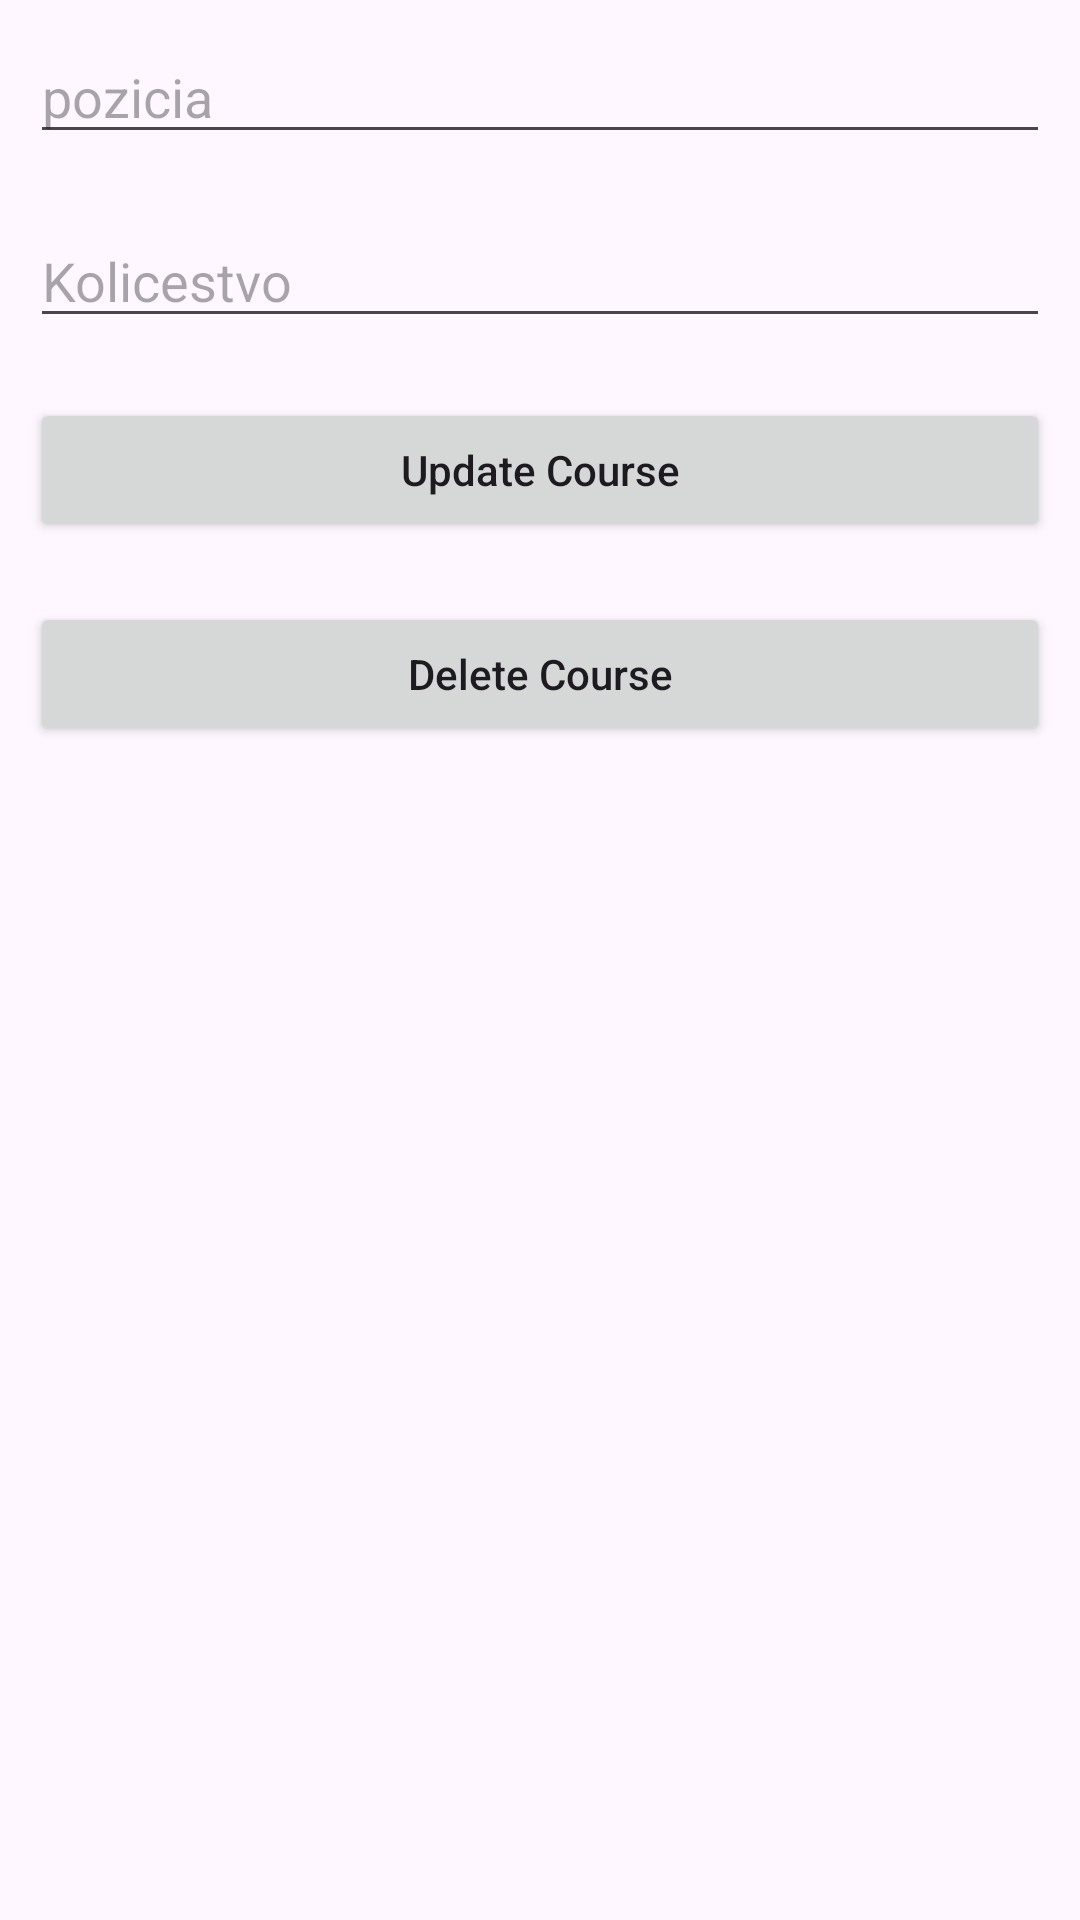

Produce the Android XML layout that renders to this screen, including the resource entries it uses.
<!-- AndroidManifest.xml: application theme Theme.Seprog -->
<!-- res/layout/activity_update_course.xml -->
<?xml version="1.0" encoding="utf-8"?>
<LinearLayout
        xmlns:android="http://schemas.android.com/apk/res/android"
        xmlns:tools="http://schemas.android.com/tools"
        android:layout_width="match_parent"
        android:layout_height="match_parent"
        android:orientation="vertical"
        tools:context=".UpdateCourseActivity">


    <EditText
            android:id="@+id/idtit"
            android:layout_width="match_parent"
            android:layout_height="wrap_content"
            android:layout_margin="10dp"
            android:hint="pozicia" />

    <EditText
            android:id="@+id/idnum"
            android:layout_width="match_parent"
            android:layout_height="wrap_content"
            android:layout_margin="10dp"
            android:hint="Kolicestvo" />








    <Button
            android:id="@+id/idBtnUpdateCourse"
            android:layout_width="match_parent"
            android:layout_height="wrap_content"
            android:layout_margin="10dp"
            android:text="Update Course"
            android:textAllCaps="false" />
    <Button
            android:id="@+id/idBtnDelete"
            android:layout_width="match_parent"
            android:layout_height="wrap_content"
            android:layout_margin="10dp"
            android:text="Delete Course"
            android:textAllCaps="false" />

</LinearLayout>
<!-- resources referenced by this layout -->
<resources>
  <style name="Theme.Seprog" parent="Base.Theme.Seprog" />
  <style name="Base.Theme.Seprog" parent="Theme.Material3.DayNight.NoActionBar">
          
          
      </style>
</resources>
